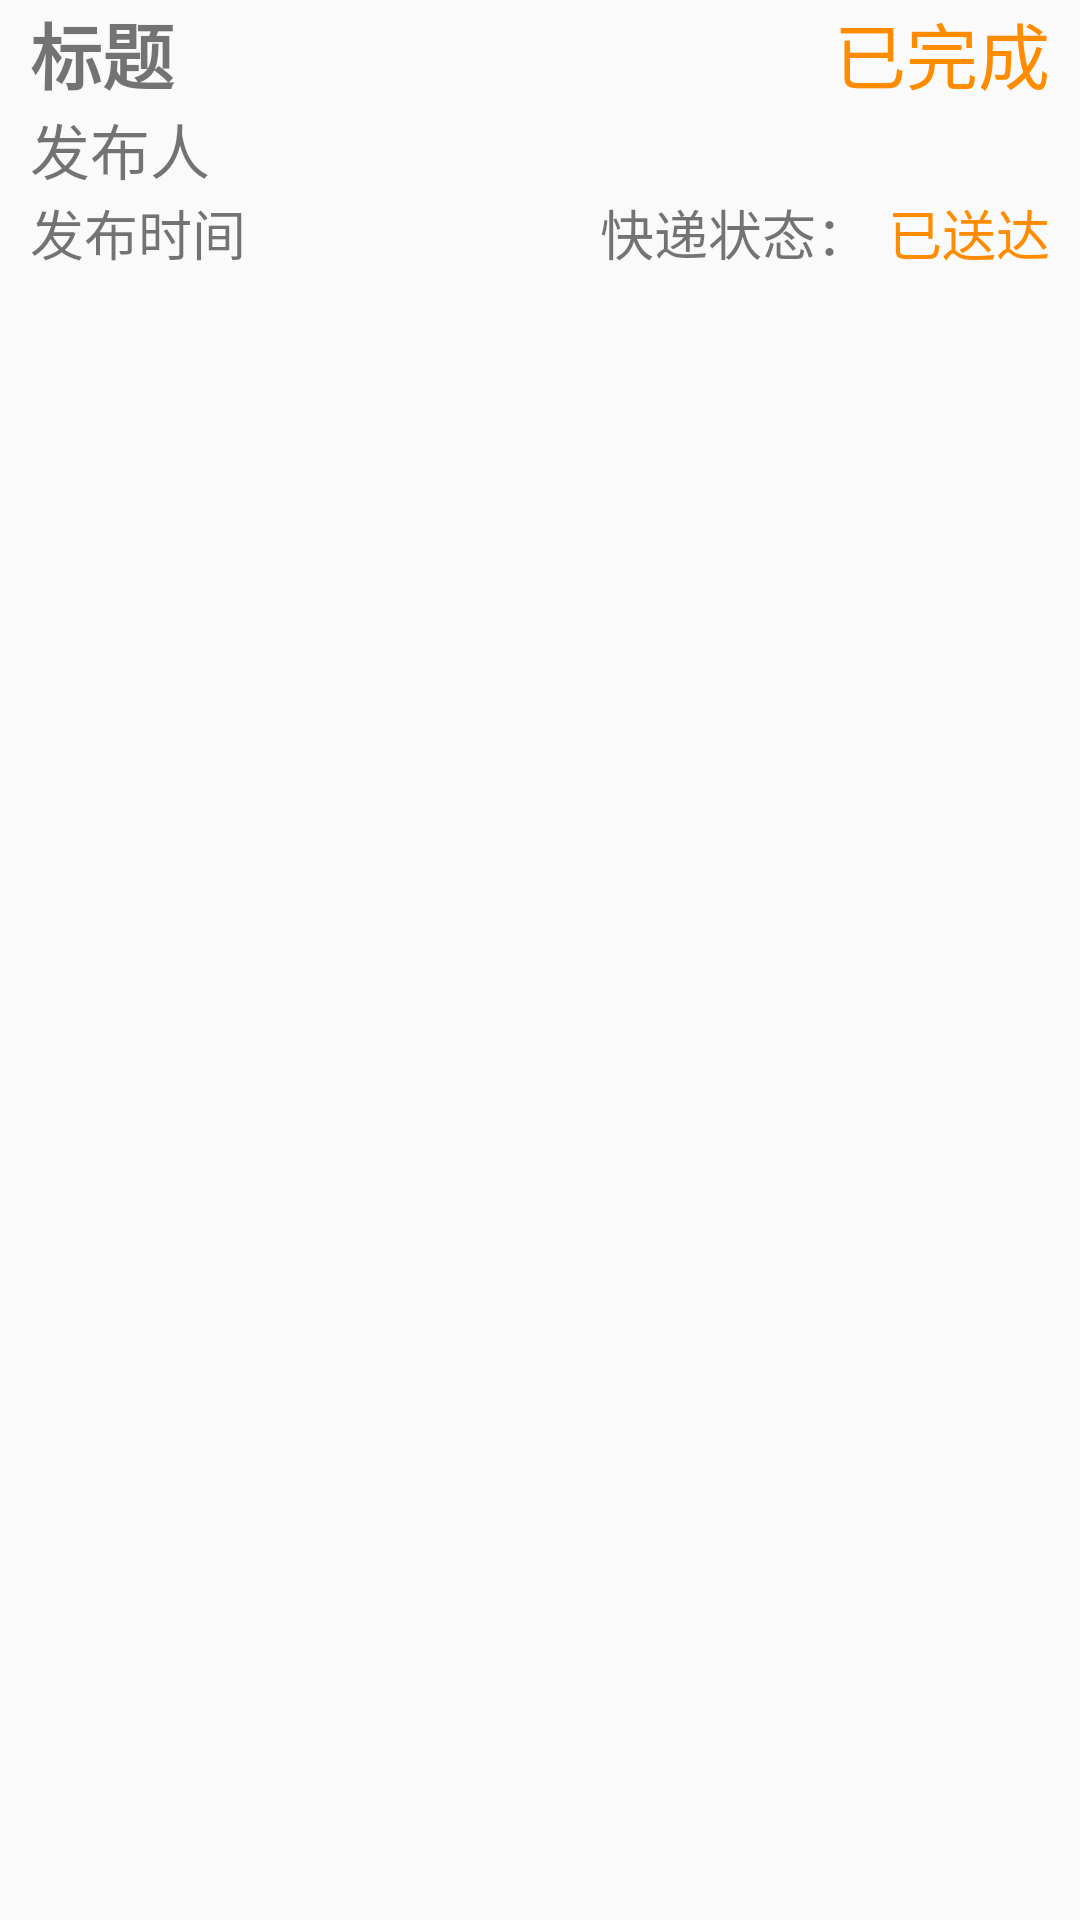

Write the Android layout XML for this screen, with the resource values it uses.
<!-- AndroidManifest.xml: application theme Theme.Shopping -->
<!-- res/layout/dingdan_item.xml -->
<?xml version="1.0" encoding="utf-8"?>
<LinearLayout
    xmlns:android="http://schemas.android.com/apk/res/android" android:layout_width="match_parent"
    android:orientation="vertical"
    android:layout_height="match_parent">

    <LinearLayout
        android:layout_width="match_parent"
        android:layout_height="wrap_content"
        android:layout_marginRight="10dp">
        <TextView
            android:id="@+id/title_item_fragment1"
            android:text="标题"
            android:textStyle="bold"
            android:textSize="24dp"
            android:layout_marginLeft="10dp"
            android:layout_width="230dp"
            android:layout_height="wrap_content" />
        <TextView
            android:layout_width="wrap_content"
            android:layout_height="wrap_content"
            android:layout_weight="1"/>
        <TextView
            android:id="@+id/t_type"
            android:layout_width="100dp"
            android:layout_height="wrap_content"
            android:textSize="24dp"
            android:gravity="right"
            android:text="已完成"
            android:textColor="#FF8C00"/>
    </LinearLayout>
    <TextView
        android:id="@+id/pubman_item_fragment1"
        android:text="发布人"
        android:textSize="20dp"
        android:layout_marginLeft="10dp"
        android:layout_width="match_parent"
        android:layout_height="wrap_content" />
    <LinearLayout
        android:layout_width="match_parent"
        android:layout_height="wrap_content"
        android:layout_marginRight="10dp"
        android:orientation="horizontal">
        <TextView
            android:id="@+id/pubtime_item_fragment1"
            android:text="发布时间"
            android:textSize="18dp"
            android:layout_marginLeft="10dp"
            android:layout_width="wrap_content"
            android:layout_height="wrap_content" />
        <TextView
            android:layout_width="wrap_content"
            android:layout_height="wrap_content"
            android:layout_weight="1"/>
        <TextView
            android:layout_width="100dp"
            android:layout_height="wrap_content"
            android:textSize="18dp"
            android:gravity="right"
            android:text="快递状态："/>
        <TextView
            android:id="@+id/status"
            android:layout_width="60dp"
            android:layout_height="wrap_content"
            android:textSize="18dp"
            android:gravity="right"
            android:text="已送达"
            android:textColor="#FF8C00"/>
    </LinearLayout>
</LinearLayout>
<!-- resources referenced by this layout -->
<resources>
  <style name="Theme.Shopping" parent="Theme.MaterialComponents.DayNight.DarkActionBar.Bridge">
          
          <item name="colorPrimary">@color/purple_500</item>
          <item name="colorPrimaryVariant">@color/purple_700</item>
          <item name="colorOnPrimary">@color/white</item>
          
          <item name="colorSecondary">@color/teal_200</item>
          <item name="colorSecondaryVariant">@color/teal_700</item>
          <item name="colorOnSecondary">@color/black</item>
          
          <item name="android:statusBarColor" tools:targetApi="l">?attr/colorPrimaryVariant</item>
          
      </style>
  <color name="purple_500">#FF6200EE</color>
  <color name="purple_700">#FF3700B3</color>
  <color name="white">#FFFFFFFF</color>
  <color name="teal_200">#FF03DAC5</color>
  <color name="teal_700">#FF018786</color>
  <color name="black">#FF000000</color>
</resources>
